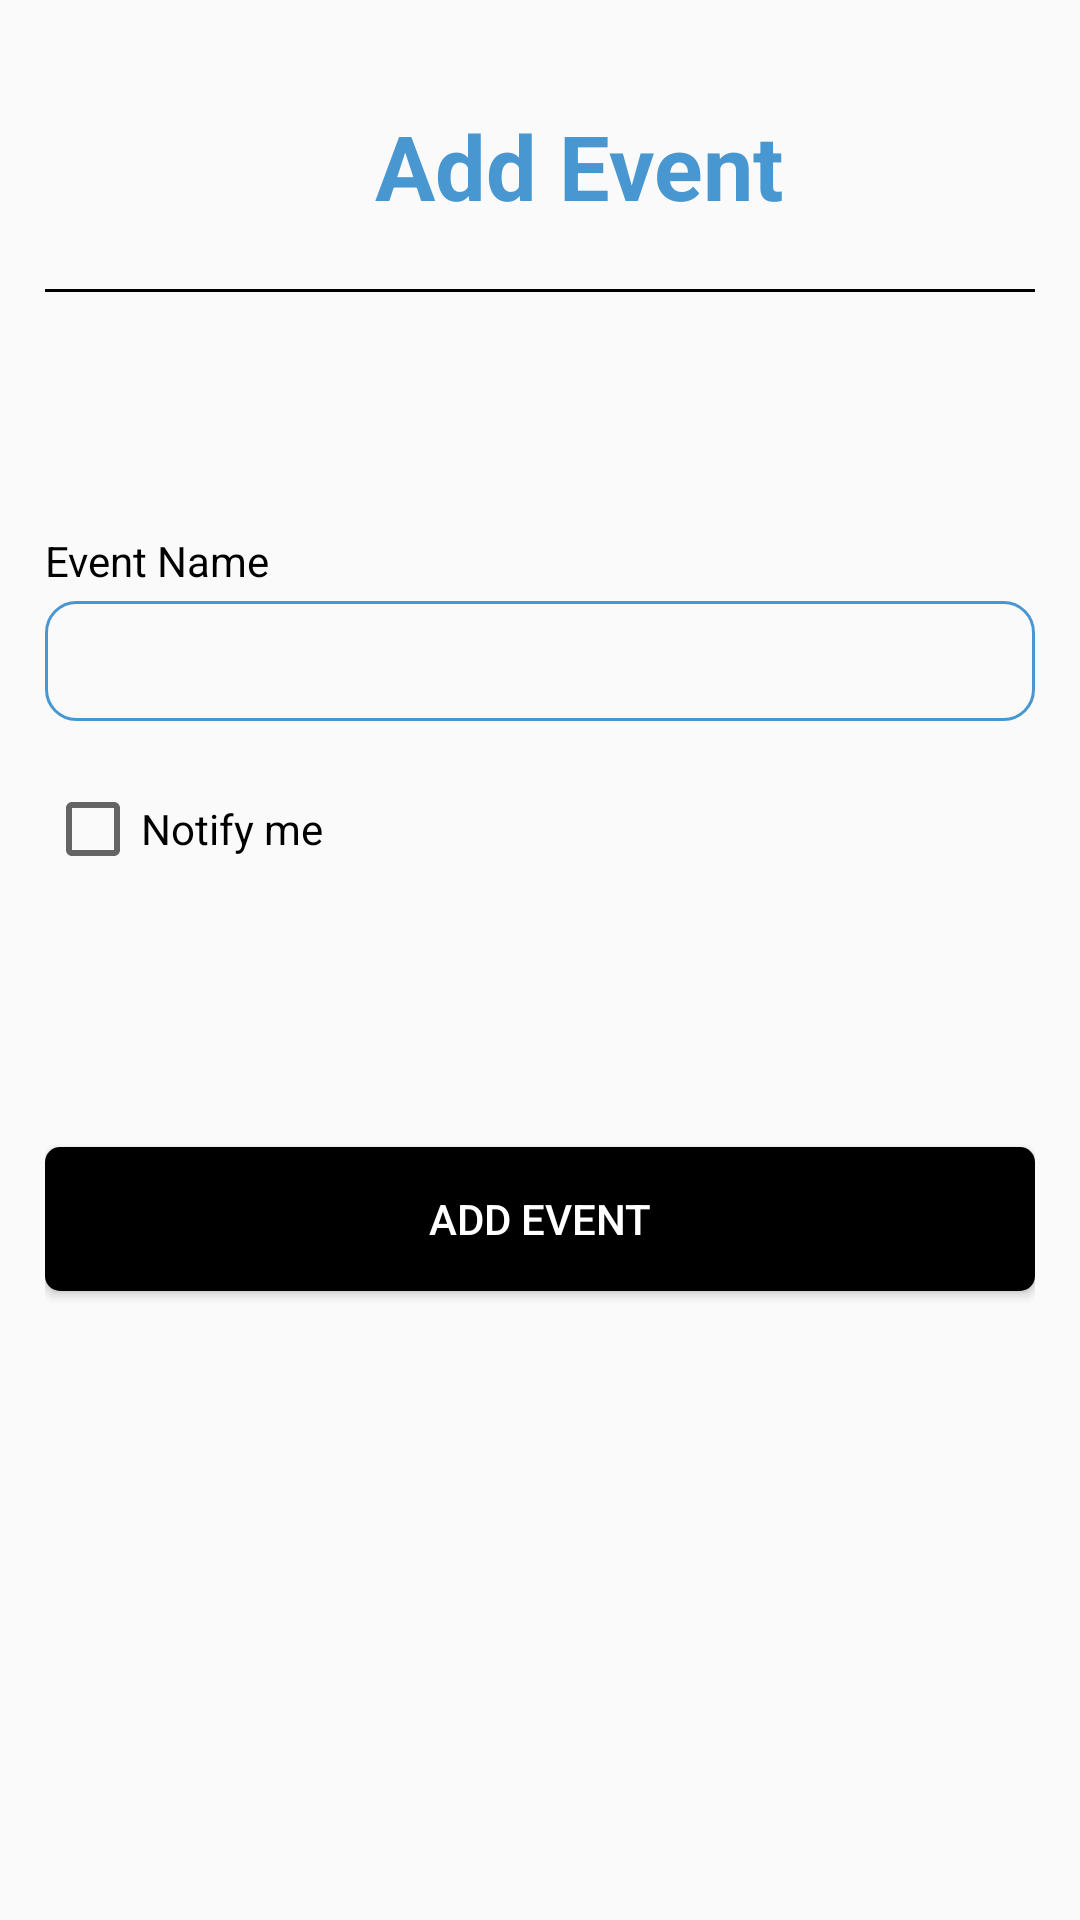

The Android layout XML behind this screen, and the referenced resources:
<!-- AndroidManifest.xml: application theme Theme.TaskFlow -->
<!-- res/layout/activity_add_event.xml -->
<?xml version="1.0" encoding="utf-8"?>
<LinearLayout xmlns:android="http://schemas.android.com/apk/res/android"
    android:layout_width="match_parent"
    xmlns:tools="http://schemas.android.com/tools"
    android:orientation="vertical"
    android:padding="15dp"
    android:layout_gravity="center"
    android:layout_height="match_parent"
    tools:context=".Calender.AddEvent">
    <LinearLayout
        android:layout_width="match_parent"
        android:layout_height="wrap_content"
        android:orientation="horizontal"
        android:padding="20dp">
        <ImageView
            android:layout_marginTop="5dp"
            android:id="@+id/arrowFolder"
            android:layout_width="30dp"
            android:layout_height="30dp"
            android:src="@drawable/baseline_arrow_back_24"/>
        <TextView
            android:layout_width="wrap_content"
            android:layout_height="wrap_content"
            android:layout_gravity="center"
            android:text="Add Event"
            android:layout_marginStart="60dp"
            android:textSize="30sp"
            android:textStyle="bold"
            android:textColor="@color/Splash_screen"/>
    </LinearLayout>
    <View
        android:layout_width="match_parent"
        android:layout_height="1dp"
        android:background="@android:color/black"
        android:layout_marginTop="1dp" />
    <TextView
        android:layout_marginTop="80dp"
        android:layout_width="wrap_content"
        android:layout_height="wrap_content"
        android:text="Event Name"
        android:textColor="@color/black"/>
    <EditText
        android:id="@+id/EventName"
        android:padding="10dp"
        android:inputType="text"
        android:layout_marginTop="4dp"
        android:layout_width="match_parent"
        android:layout_height="40dp"
        android:background="@drawable/edittext"/>
    <CheckBox
        android:id="@+id/notifyMe"
        android:layout_width="wrap_content"
        android:layout_height="wrap_content"
        android:layout_marginTop="20dp"
        android:text="Notify me"
        />



    <Button
        android:id="@+id/createEvent"
        android:layout_marginTop="90dp"
        android:layout_width="match_parent"
        android:layout_height="wrap_content"
        android:layout_gravity="center"
        android:text="add event"
        android:textColor="@color/white"
        android:background="@drawable/button_shape"
        />



</LinearLayout>
<!-- resources referenced by this layout -->
<resources>
  <color name="Splash_screen">#4897D0</color>
  <color name="black">#FF000000</color>
  <color name="white">#FFFFFFFF</color>
  <!-- drawable button_shape (drawable) -->
  <?xml version="1.0" encoding="utf-8"?>
  <shape xmlns:android="http://schemas.android.com/apk/res/android">
      <solid android:color="@color/black"/>
      <corners android:radius="5dp"/>
  
  </shape>
  <!-- drawable edittext (drawable) -->
  <?xml version="1.0" encoding="utf-8"?>
  <shape xmlns:android="http://schemas.android.com/apk/res/android">
      <stroke android:color="@color/Splash_screen"
          android:width="1dp">
  
      </stroke>
      <corners android:radius="10dp"/>
  
  </shape>
  <style name="Theme.TaskFlow" parent="Base.Theme.TaskFlow" />
  <style name="Base.Theme.TaskFlow" parent="Theme.AppCompat.Light.NoActionBar">
          
          
      </style>
</resources>
